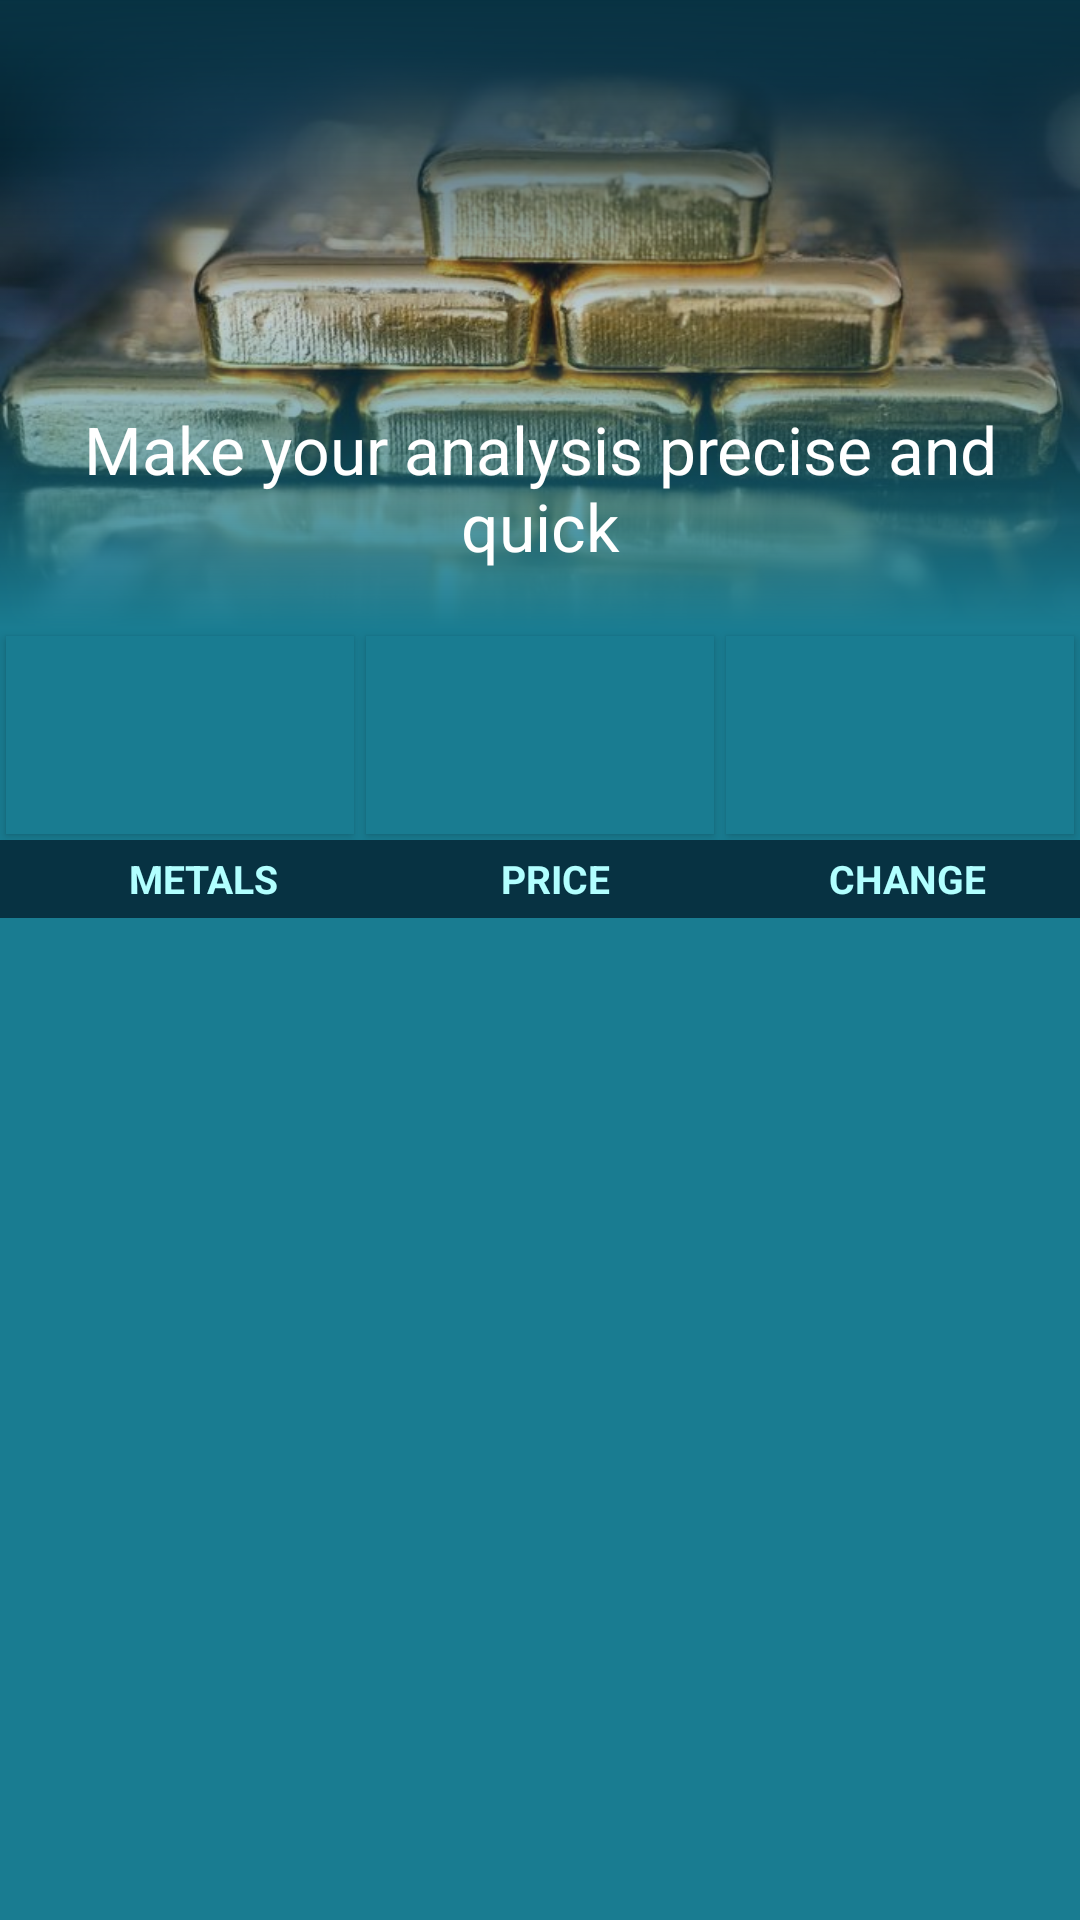

Android layout source for this screen:
<!-- AndroidManifest.xml: application theme AppTheme -->
<!-- res/layout/fragment_metals.xml -->
<?xml version="1.0" encoding="utf-8"?>
<androidx.constraintlayout.widget.ConstraintLayout xmlns:android="http://schemas.android.com/apk/res/android"
    xmlns:app="http://schemas.android.com/apk/res-auto"
    xmlns:tools="http://schemas.android.com/tools"
    android:id="@+id/coordinator"
    android:layout_width="match_parent"
    android:layout_height="match_parent"
    android:background="@color/PortPrimary"
    tools:ignore="Autofill">

    
    <androidx.constraintlayout.widget.ConstraintLayout
        android:id="@+id/ivMetalsMain"
        android:layout_width="match_parent"
        android:layout_height="wrap_content"
        android:background="@drawable/background_aqua"
        app:layout_constraintTop_toTopOf="parent">

        <androidx.constraintlayout.widget.ConstraintLayout
            android:id="@+id/layInsideImage"
            android:layout_width="match_parent"
            android:layout_height="210dp"
            android:background="@mipmap/image_metals"
            app:layout_constraintTop_toTopOf="parent" />

        <androidx.constraintlayout.widget.ConstraintLayout
            android:layout_width="match_parent"
            android:layout_height="0dp"
            android:background="@drawable/background_aqua"
            app:layout_constraintBottom_toBottomOf="@id/layInsideImage"
            app:layout_constraintTop_toTopOf="@id/layInsideImage" />

        <TextView
            android:id="@+id/tvStatusMetals"
            android:layout_width="match_parent"
            android:layout_height="wrap_content"
            android:layout_marginBottom="20dp"
            android:gravity="center"
            android:text="@string/WeMakeItEasy"
            android:textColor="@android:color/white"
            android:textSize="22sp"
            app:layout_constraintBottom_toBottomOf="@id/layInsideImage" />

    </androidx.constraintlayout.widget.ConstraintLayout>

    
    <androidx.constraintlayout.widget.ConstraintLayout
        android:layout_width="match_parent"
        android:id="@+id/layMetalsHider"
        android:layout_height="0dp"
        android:layout_marginBottom="?attr/actionBarSize"
        android:background="@color/PortPrimary"
        app:layout_constraintBottom_toBottomOf="parent"
        app:layout_constraintTop_toBottomOf="@id/ivMetalsMain">

        
        <androidx.constraintlayout.widget.ConstraintLayout
            android:id="@+id/layMetalsOptions"
            android:layout_width="match_parent"
            android:layout_height="70dp"
            app:layout_constraintTop_toTopOf="parent">

            <Button
                android:id="@+id/btnDateMetals"
                style="@style/button_icon"
                android:layout_width="0dp"
                android:layout_height="0dp"
                android:lines="2"
                app:layout_constraintBottom_toBottomOf="parent"
                app:layout_constraintLeft_toLeftOf="parent"
                app:layout_constraintRight_toLeftOf="@id/btnBaseMetals"
                app:layout_constraintTop_toTopOf="parent" />

            <Button
                android:id="@+id/btnBaseMetals"
                style="@style/button_icon"
                android:layout_width="0dp"
                android:layout_height="0dp"
                android:paddingStart="12dp"
                android:paddingEnd="16dp"
                app:layout_constraintBottom_toBottomOf="parent"
                app:layout_constraintLeft_toRightOf="@id/btnDateMetals"
                app:layout_constraintRight_toLeftOf="@id/btnUnitMetals"
                app:layout_constraintTop_toTopOf="parent" />

            <Button
                android:id="@+id/btnUnitMetals"
                style="@style/button_icon"
                android:layout_width="0dp"
                android:layout_height="0dp"
                app:layout_constraintBottom_toBottomOf="parent"
                app:layout_constraintLeft_toRightOf="@id/btnBaseMetals"
                app:layout_constraintRight_toRightOf="parent"
                app:layout_constraintTop_toTopOf="parent" />


        </androidx.constraintlayout.widget.ConstraintLayout>

        
        <androidx.constraintlayout.widget.ConstraintLayout
            android:id="@+id/layMetalsIntro"
            android:layout_width="match_parent"
            android:layout_height="26dp"
            android:background="@color/PortPrimaryDark"
            app:layout_constraintTop_toBottomOf="@id/layMetalsOptions">

            <TextView
                android:id="@+id/tvMetalsIntro"
                style="@style/textViewIntroInput"
                android:layout_width="0dp"
                android:layout_height="match_parent"
                android:layout_marginStart="10dp"
                android:text="@string/metals"
                android:textAllCaps="true"
                android:textColor="@color/PortPrimaryLight"
                app:layout_constraintHorizontal_weight="0.33"
                app:layout_constraintLeft_toLeftOf="parent"
                app:layout_constraintRight_toLeftOf="@id/tvRateIntro" />

            <TextView
                android:id="@+id/tvRateIntro"
                style="@style/textViewIntroInput"
                android:layout_width="0dp"
                android:layout_height="match_parent"
                android:text="@string/price"
                android:textAllCaps="true"
                android:textColor="@color/PortPrimaryLight"
                app:layout_constraintHorizontal_weight="0.34"
                app:layout_constraintLeft_toRightOf="@id/tvMetalsIntro"
                app:layout_constraintRight_toLeftOf="@id/tvGrowthIntro" />

            <TextView
                android:id="@+id/tvGrowthIntro"
                style="@style/textViewIntroInput"
                android:layout_width="0dp"
                android:layout_height="match_parent"
                android:text="@string/change"
                android:textAllCaps="true"
                android:textColor="@color/PortPrimaryLight"
                app:layout_constraintHorizontal_weight="0.33"
                app:layout_constraintLeft_toRightOf="@id/tvRateIntro"
                app:layout_constraintRight_toRightOf="parent"
                app:layout_constraintTop_toTopOf="parent" />

        </androidx.constraintlayout.widget.ConstraintLayout>

        

        <androidx.recyclerview.widget.RecyclerView
            android:id="@+id/recyclerMetals"
            android:layout_width="match_parent"
            android:layout_height="0dp"
            app:layout_constraintBottom_toBottomOf="parent"
            app:layout_constraintTop_toBottomOf="@id/layMetalsIntro" />


    </androidx.constraintlayout.widget.ConstraintLayout>

    
    <LinearLayout
        android:id="@+id/progressBarMetalsFr"
        android:layout_gravity="center"
        android:gravity="center"
        android:orientation="vertical"
        android:visibility="gone"
        app:layout_constraintTop_toTopOf="parent"
        app:layout_constraintBottom_toBottomOf="parent"
        app:layout_constraintLeft_toLeftOf="parent"
        app:layout_constraintRight_toRightOf="parent"
        android:layout_width="wrap_content"
        android:layout_height="wrap_content">

        <ProgressBar
            style="@android:style/Widget.DeviceDefault.Light.ProgressBar.Large"
            android:layout_gravity="center"
            android:layout_width="wrap_content"
            android:layout_height="wrap_content" />

        <TextView
            android:id="@+id/tvProgLoadMetals"
            android:layout_width="wrap_content"
            android:layout_height="wrap_content"
            android:layout_marginTop="8dp"
            android:gravity="center"
            android:textColor="@android:color/white"
            android:textSize="14sp"
            android:text="@string/loading"/>

    </LinearLayout>

</androidx.constraintlayout.widget.ConstraintLayout>
<!-- resources referenced by this layout -->
<resources>
  <color name="PortPrimary">#197C91</color>
  <color name="PortPrimaryDark">#073242</color>
  <color name="PortPrimaryLight">#b1ffff</color>
  <!-- drawable background_aqua (drawable-v24) -->
  <?xml version="1.0" encoding="utf-8"?>
  <shape xmlns:android="http://schemas.android.com/apk/res/android">
      <gradient
          android:startColor="@color/PortPrimaryDark"
          android:centerColor="@color/PortPrimaryDarkTrans"
          android:endColor="@color/PortPrimary"
          android:angle="-90"/>
  </shape>
  <!-- mipmap image_metals: jpg bitmap (mipmap-mdpi, 84937 bytes) -->
  <string name="WeMakeItEasy">Make your analysis precise and quick</string>
  
      --Activity Portfolio--
  <string name="change">Change</string>
  <string name="loading">Loading</string>
  <string name="metals">Metals</string>
  <string name="price">Price</string>
  <style name="button_icon">
          <item name="android:paddingTop">6dp</item>
          <item name="android:paddingBottom">6dp</item>
          <item name="android:paddingEnd">2dp</item>
          <item name="android:paddingStart">2dp</item>
          <item name="android:layout_margin">2dp</item>
          <item name="android:textColor">@android:color/black</item>
          <item name="android:gravity">center</item>
          <item name="android:textSize">13sp</item>
          <item name="android:background">@drawable/btn_icon</item>
      </style>
  <style name="textViewIntroInput">
          <item name="android:textAllCaps">true</item>
          <item name="android:layout_width">0dp</item>
          <item name="android:layout_height">wrap_content</item>
          <item name="android:textSize">13sp</item>
          <item name="android:gravity">center</item>
          <item name="android:textStyle">bold</item>
          <item name="android:textColor">@android:color/black</item>
      </style>
  <style name="AppTheme" parent="Theme.AppCompat.DayNight.NoActionBar">
          
          <item name="colorPrimary">@color/PortPrimaryLight</item>
          <item name="colorPrimaryDark">@color/PortPrimaryDark</item>
          <item name="colorAccent">@color/colorAccent</item>
          <item name="android:spinnerStyle">@style/Widget.Spinner</item>
      </style>
  
      //for Spinner
  <color name="PortPrimaryDarkTrans">#400D3A50</color>
  <!-- drawable btn_icon (drawable-v24) -->
  <?xml version="1.0" encoding="utf-8"?>
  <ripple xmlns:android="http://schemas.android.com/apk/res/android"
      android:color="@color/PortPrimaryDark">
      <item android:state_pressed="true">
          <shape>
              <solid android:color="@color/PortPrimary"/>
          </shape>
      </item>
  </ripple>
  <color name="colorAccent">#D81B60</color>
  <style name="Widget.Spinner" parent="android:Widget">
          <item name="android:clickable">true</item>
      </style>
  
      //end spinner
</resources>
